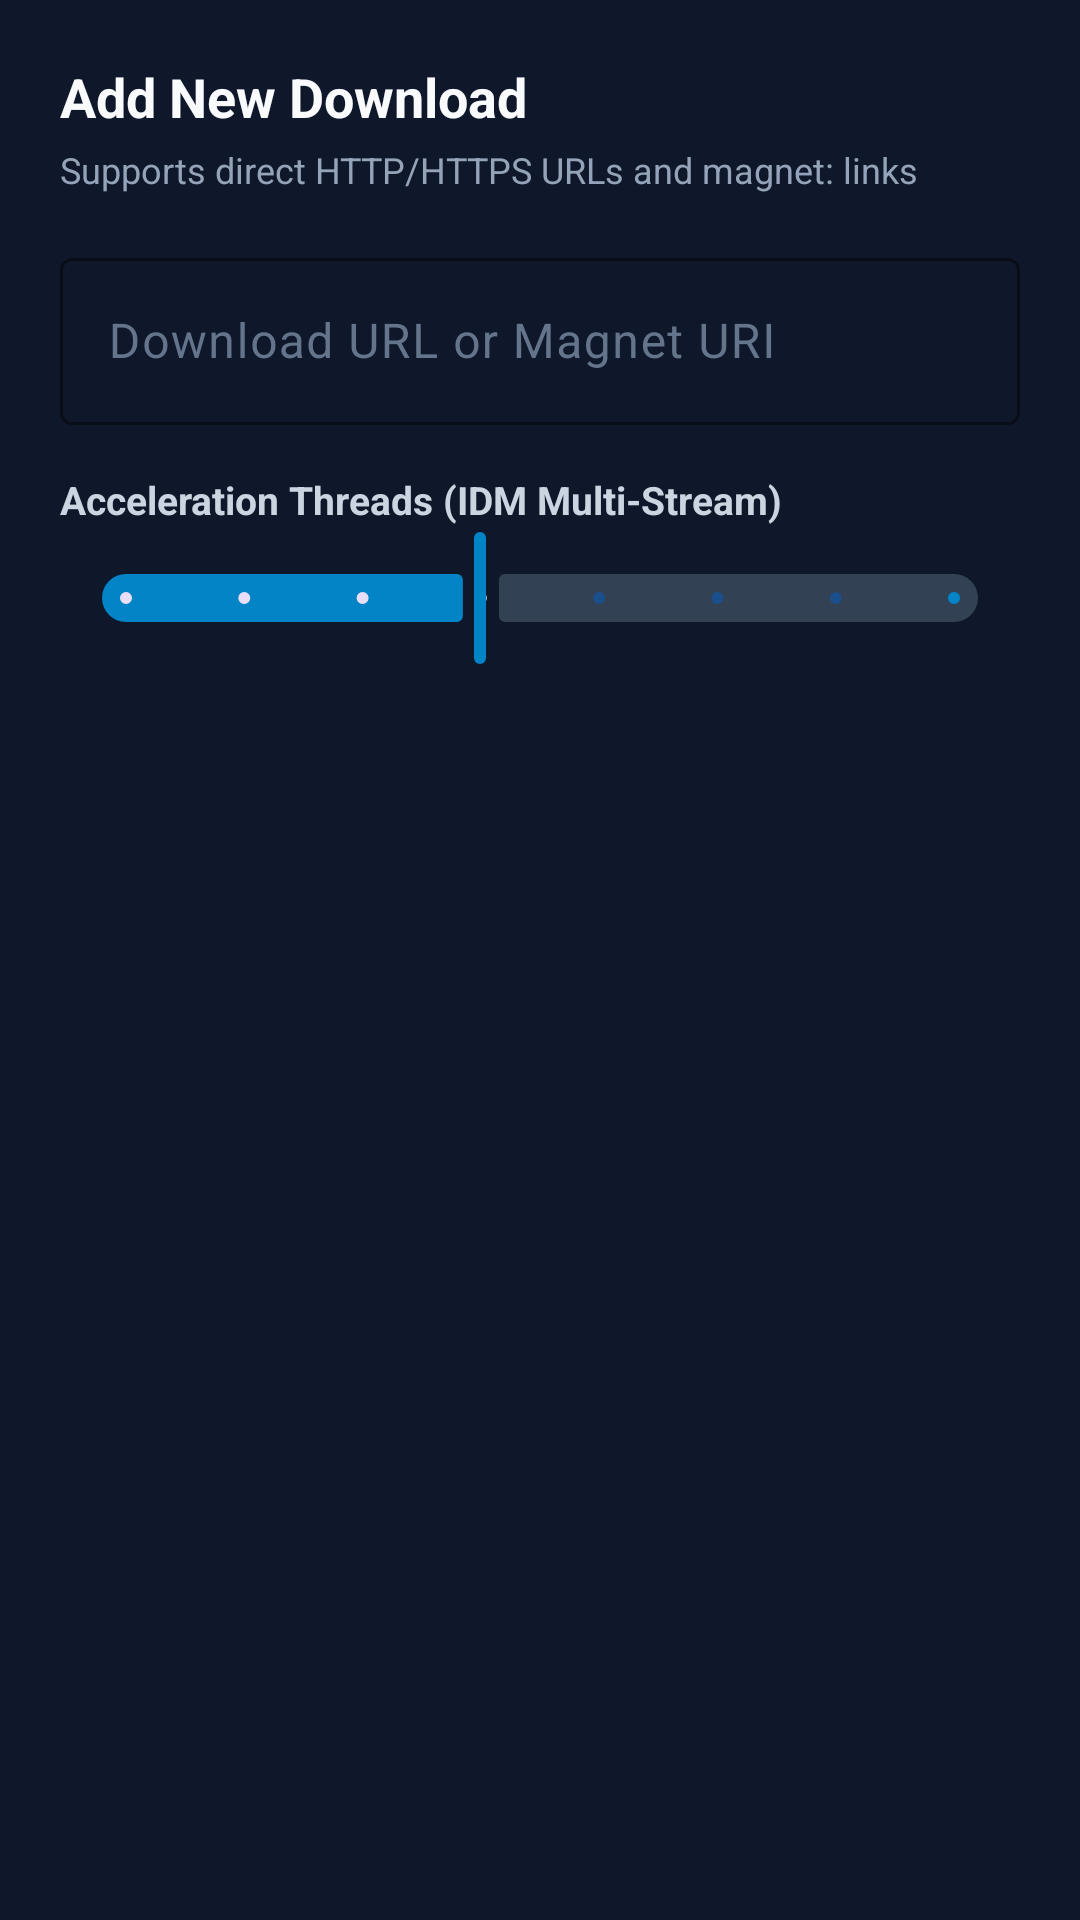

Produce the Android XML layout that renders to this screen, including the resource entries it uses.
<!-- AndroidManifest.xml: application theme Theme.InternetDownloader.Classic -->
<!-- res/layout/dialog_add_download.xml -->
<?xml version="1.0" encoding="utf-8"?>
<LinearLayout xmlns:android="http://schemas.android.com/apk/res/android"
    xmlns:app="http://schemas.android.com/apk/res-auto"
    android:layout_width="match_parent"
    android:layout_height="wrap_content"
    android:orientation="vertical"
    android:padding="20dp"
    android:background="#0F172A">

    <TextView
        android:layout_width="wrap_content"
        android:layout_height="wrap_content"
        android:text="Add New Download"
        android:textColor="#F8FAFC"
        android:textSize="18sp"
        android:textStyle="bold" />

    <TextView
        android:layout_width="wrap_content"
        android:layout_height="wrap_content"
        android:layout_marginTop="4dp"
        android:text="Supports direct HTTP/HTTPS URLs and magnet: links"
        android:textColor="#94A3B8"
        android:textSize="12sp" />

    <com.google.android.material.textfield.TextInputLayout
        android:layout_width="match_parent"
        android:layout_height="wrap_content"
        android:layout_marginTop="16dp"
        app:boxStrokeColor="#0284C7"
        app:hintTextColor="#38BDF8"
        android:textColorHint="#64748B">

        <com.google.android.material.textfield.TextInputEditText
            android:id="@+id/etUrl"
            android:layout_width="match_parent"
            android:layout_height="wrap_content"
            android:hint="Download URL or Magnet URI"
            android:textColor="#F8FAFC"
            android:inputType="textUri" />
    </com.google.android.material.textfield.TextInputLayout>

    <TextView
        android:layout_width="wrap_content"
        android:layout_height="wrap_content"
        android:layout_marginTop="16dp"
        android:text="Acceleration Threads (IDM Multi-Stream)"
        android:textColor="#CBD5E1"
        android:textSize="13sp"
        android:textStyle="bold" />

    <com.google.android.material.slider.Slider
        android:id="@+id/sliderThreads"
        android:layout_width="match_parent"
        android:layout_height="wrap_content"
        android:valueFrom="1"
        android:valueTo="8"
        android:stepSize="1"
        android:value="4"
        app:thumbColor="#0284C7"
        app:trackColorActive="#0284C7"
        app:trackColorInactive="#334155" />

</LinearLayout>
<!-- resources referenced by this layout -->
<resources>
  <style name="Theme.InternetDownloader.Classic" parent="Theme.Material3.Light.NoActionBar">
          <item name="colorPrimary">@color/classic_blue</item>
          <item name="colorOnPrimary">@color/classic_white</item>
          <item name="android:statusBarColor">@color/classic_blue_dark</item>
          <item name="android:navigationBarColor">@color/classic_chrome</item>
          <item name="android:windowBackground">@color/classic_panel</item>
          <item name="android:textColor">@color/classic_text</item>
      </style>
  <color name="classic_blue">#1A4F8B</color>
  <color name="classic_white">#FFFFFF</color>
  <color name="classic_blue_dark">#163F6E</color>
  <color name="classic_chrome">#ECE9D8</color>
  <color name="classic_panel">#F3F3F3</color>
  <color name="classic_text">#000000</color>
</resources>
